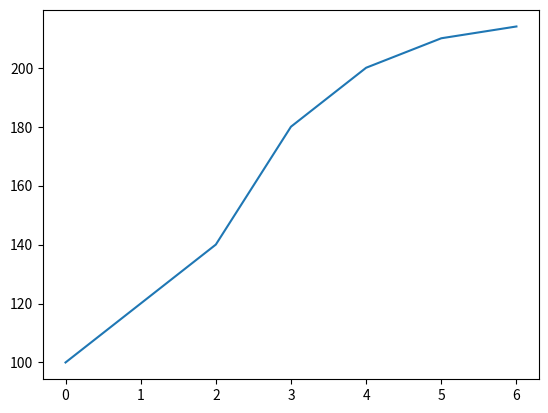

This figure's Python source:
import pandas as pd
import matplotlib.pyplot as plt
data=[100,120,140,180,200,210,214]
s=pd.Series(data,index=range(len(data)))
s=s.plot()
plt.show()
